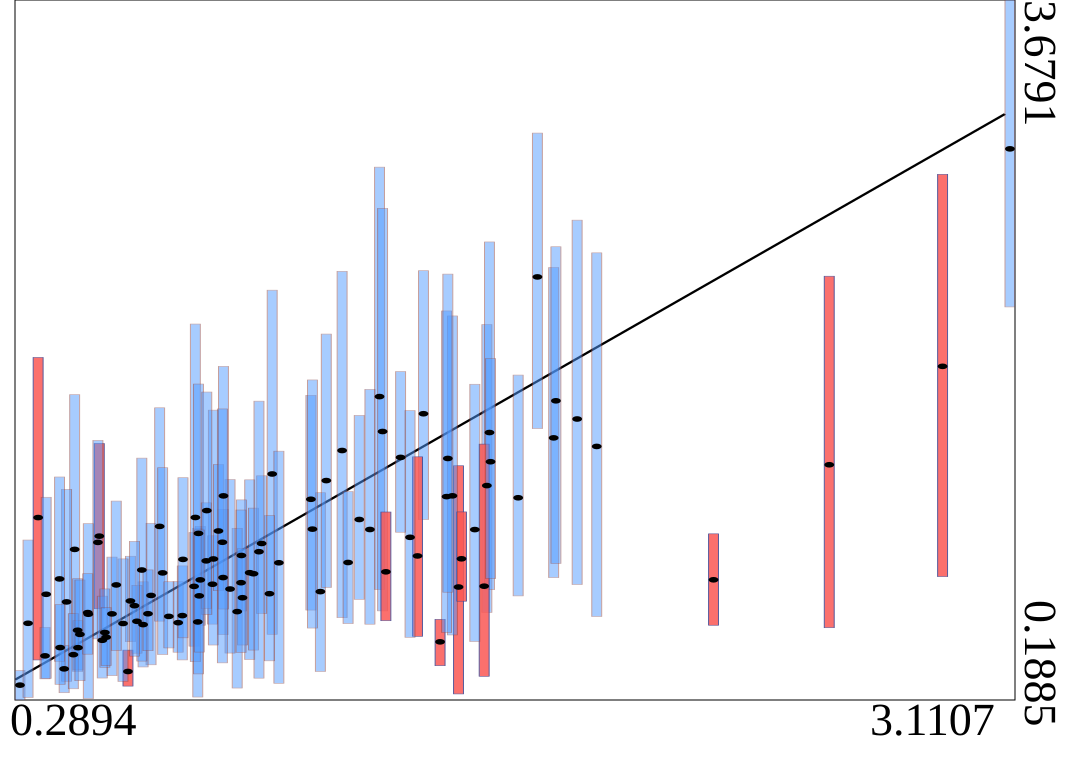

The table this chart was drawn from, first rows:
truth	estimates	95HPDlow	95HPDup
1.314	1.701	0.7394	2.846
1.008	1.316	0.516	2.232
0.8682	0.799	0.5144	1.139
0.3412	1.098	0.3881	1.897
0.5155	1.006	0.6434	1.467
1.207	1.433	0.5991	2.326
1.539	0.7519	0.2187	1.357
0.4453	0.9395	0.409	1.711
1.146	0.729	0.3306	1.222
0.2894	0.2626	0.1885	0.3359
1.764	2.298	1.542	3.016
0.5972	0.3307	0.2577	0.4372
0.8381	0.7657	0.5669	1.007
1.81	1.496	0.7987	2.345
0.5517	0.618	0.3097	0.9012
1.487	0.4785	0.3594	0.5907
0.663	0.7098	0.364	1.07
0.4537	0.5362	0.3308	0.7933
0.6042	0.6823	0.4795	0.9054
0.3607	0.4086	0.2938	0.5505
0.7403	0.574	0.4267	0.779
0.7856	0.755	0.4569	1.024
1.548	0.8926	0.6811	1.126
1.119	1.189	0.6369	1.708
0.9441	0.8232	0.3903	1.286
0.4548	0.4493	0.3382	0.584
0.8033	0.7875	0.5612	1.055
0.5116	0.9744	0.4931	1.483
0.4223	0.6777	0.2816	1.239
0.7962	0.5778	0.2031	1.045
0.9549	0.8182	0.4374	1.145
1.62	1.258	0.6252	2.061
0.6403	0.5645	0.3531	0.7778
1.323	1.527	0.6328	2.64
0.7521	0.6093	0.3883	0.8572
0.4154	0.3438	0.2247	0.4604
1.374	1.398	1.025	1.827
1.817	1.68	0.8694	2.449
0.8406	0.8918	0.4626	1.634
1.933	1.453	0.6049	2.418
0.5831	0.57	0.2809	0.8921
1.287	1.039	0.5664	1.738
0.7893	1.099	0.3797	2.063
0.9205	0.9092	0.6324	1.186
0.4842	0.6162	0.1951	1.068
0.3125	0.571	0.2009	0.9861
0.524	0.4862	0.2979	0.7063
2.919	1.852	0.8037	2.81
1.027	0.8728	0.2718	1.429
0.5639	0.7624	0.4354	1.181
3.111	2.937	2.148	3.679
0.4416	0.4145	0.2443	0.6194
1.627	1.522	0.7385	2.473
1.162	1.283	0.7496	2.013
0.5313	0.525	0.3513	0.7424
1.225	0.8741	0.5695	1.228
0.9085	0.6292	0.248	1.045
1	0.7185	0.3838	1.109
0.7982	1.019	0.3185	1.764
0.9781	0.9689	0.6196	1.306
... 40 more rows
